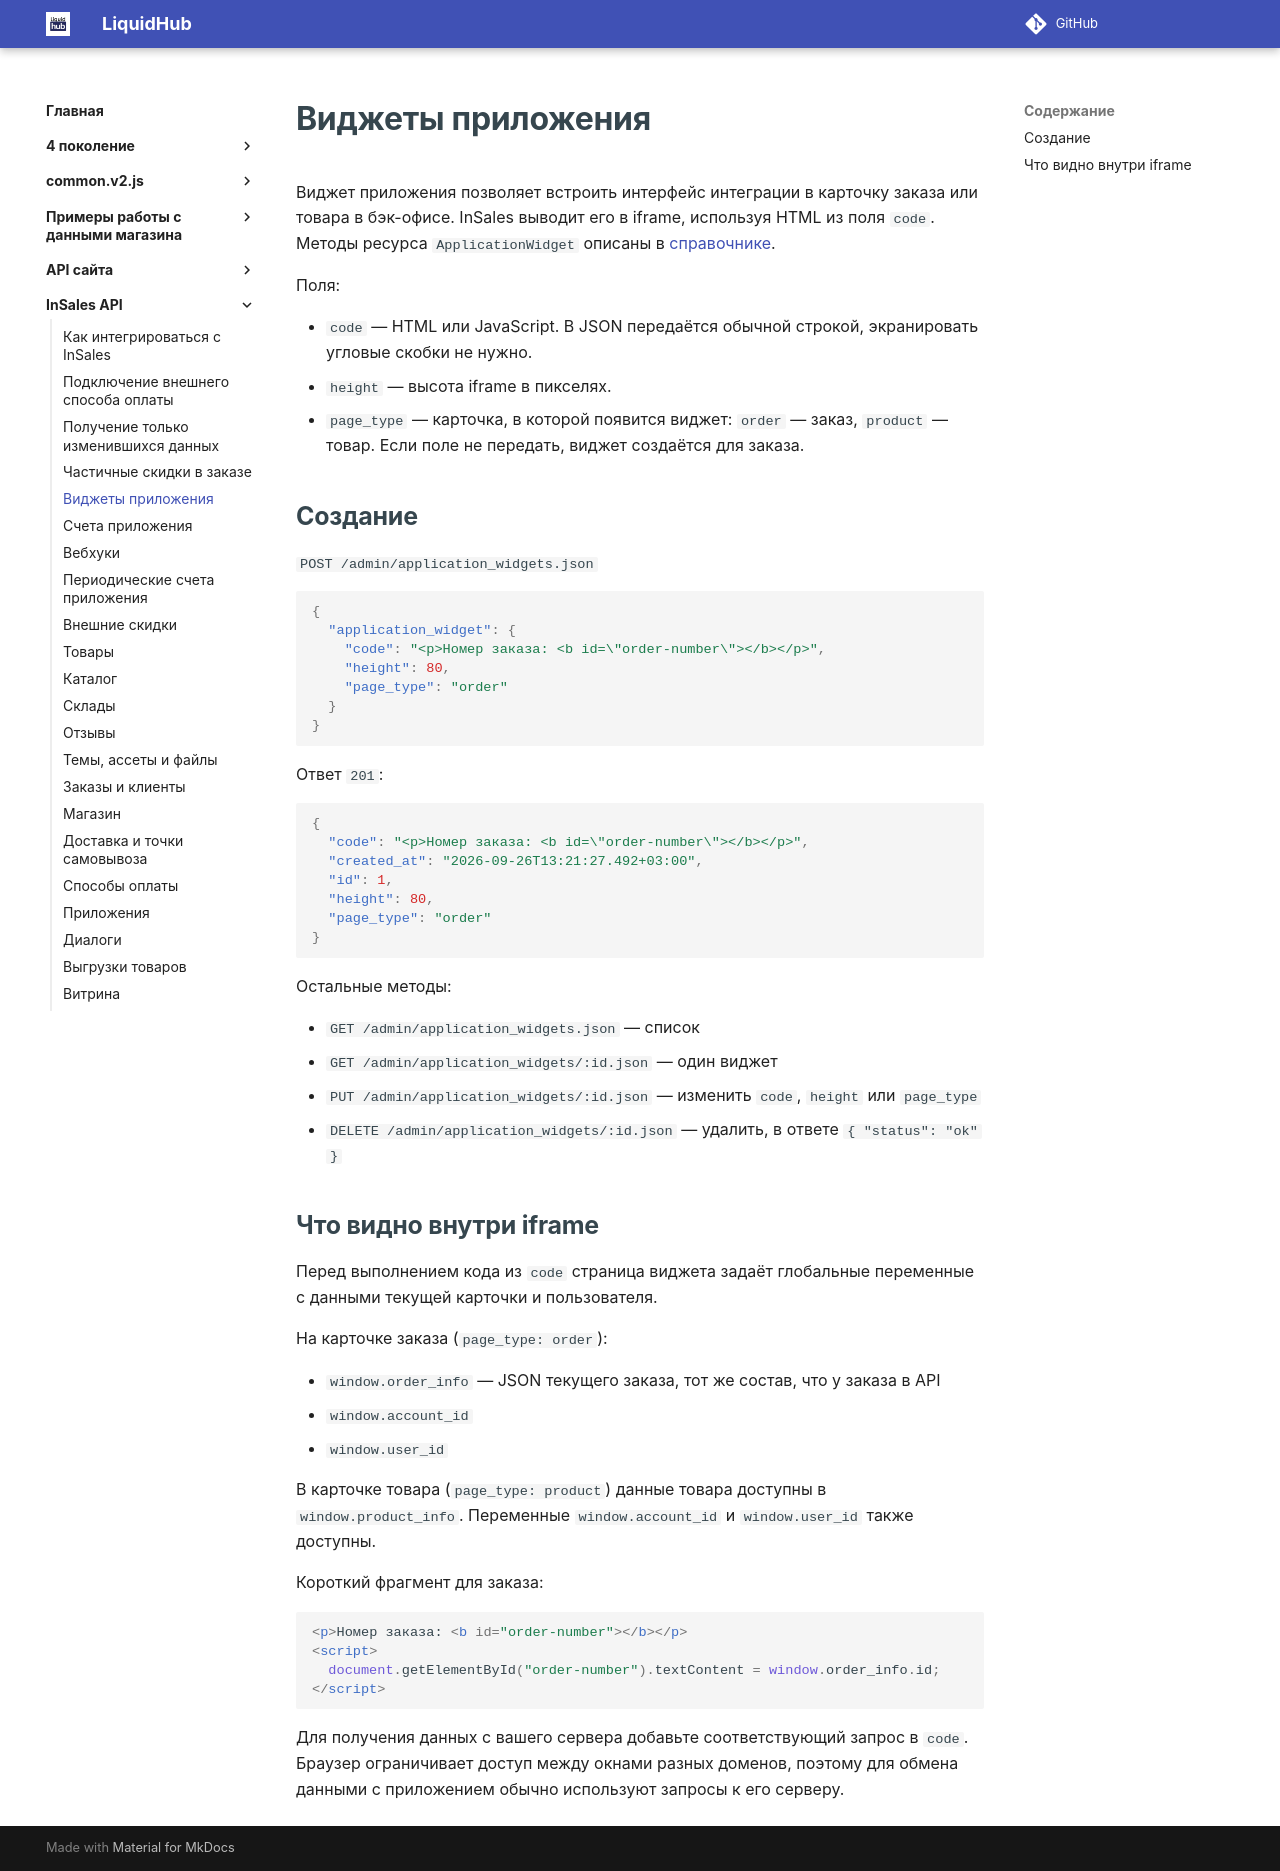

repository: insales/insales-docs-source · page: InSales API/05 InSales API - Widgets/index.html · generator: mkdocs

---
seo_title: "Виджеты приложения в бэк-офисе — InSales API"
description: "Встраивание приложения в карточку заказа или товара InSales: iframe-виджеты ApplicationWidget, поля, HTML-код и методы API."
---

# Виджеты приложения

Виджет приложения позволяет встроить интерфейс интеграции в карточку заказа или товара в бэк-офисе. InSales выводит его в iframe, используя HTML из поля `code`. Методы ресурса `ApplicationWidget` описаны в [справочнике](https://api.insales.ru/).

Поля:

* `code` — HTML или JavaScript. В JSON передаётся обычной строкой, экранировать угловые скобки не нужно.
* `height` — высота iframe в пикселях.
* `page_type` — карточка, в которой появится виджет: `order` — заказ, `product` — товар. Если поле не передать, виджет создаётся для заказа.

## Создание

`POST /admin/application_widgets.json`

```json
{
  "application_widget": {
    "code": "<p>Номер заказа: <b id=\"order-number\"></b></p>",
    "height": 80,
    "page_type": "order"
  }
}
```

Ответ `201`:

```json
{
  "code": "<p>Номер заказа: <b id=\"order-number\"></b></p>",
  "created_at": "2026-09-26T13:21:27.492+03:00",
  "id": 1,
  "height": 80,
  "page_type": "order"
}
```

Остальные методы:

* `GET /admin/application_widgets.json` — список
* `GET /admin/application_widgets/:id.json` — один виджет
* `PUT /admin/application_widgets/:id.json` — изменить `code`, `height` или `page_type`
* `DELETE /admin/application_widgets/:id.json` — удалить, в ответе `{ "status": "ok" }`

## Что видно внутри iframe

Перед выполнением кода из `code` страница виджета задаёт глобальные переменные с данными текущей карточки и пользователя.

На карточке заказа (`page_type: order`):

* `window.order_info` — JSON текущего заказа, тот же состав, что у заказа в API
* `window.account_id`
* `window.user_id`

В карточке товара (`page_type: product`) данные товара доступны в `window.product_info`. Переменные `window.account_id` и `window.user_id` также доступны.

Короткий фрагмент для заказа:

```html
<p>Номер заказа: <b id="order-number"></b></p>
<script>
  document.getElementById("order-number").textContent = window.order_info.id;
</script>
```

Для получения данных с вашего сервера добавьте соответствующий запрос в `code`. Браузер ограничивает доступ между окнами разных доменов, поэтому для обмена данными с приложением обычно используют запросы к его серверу.
